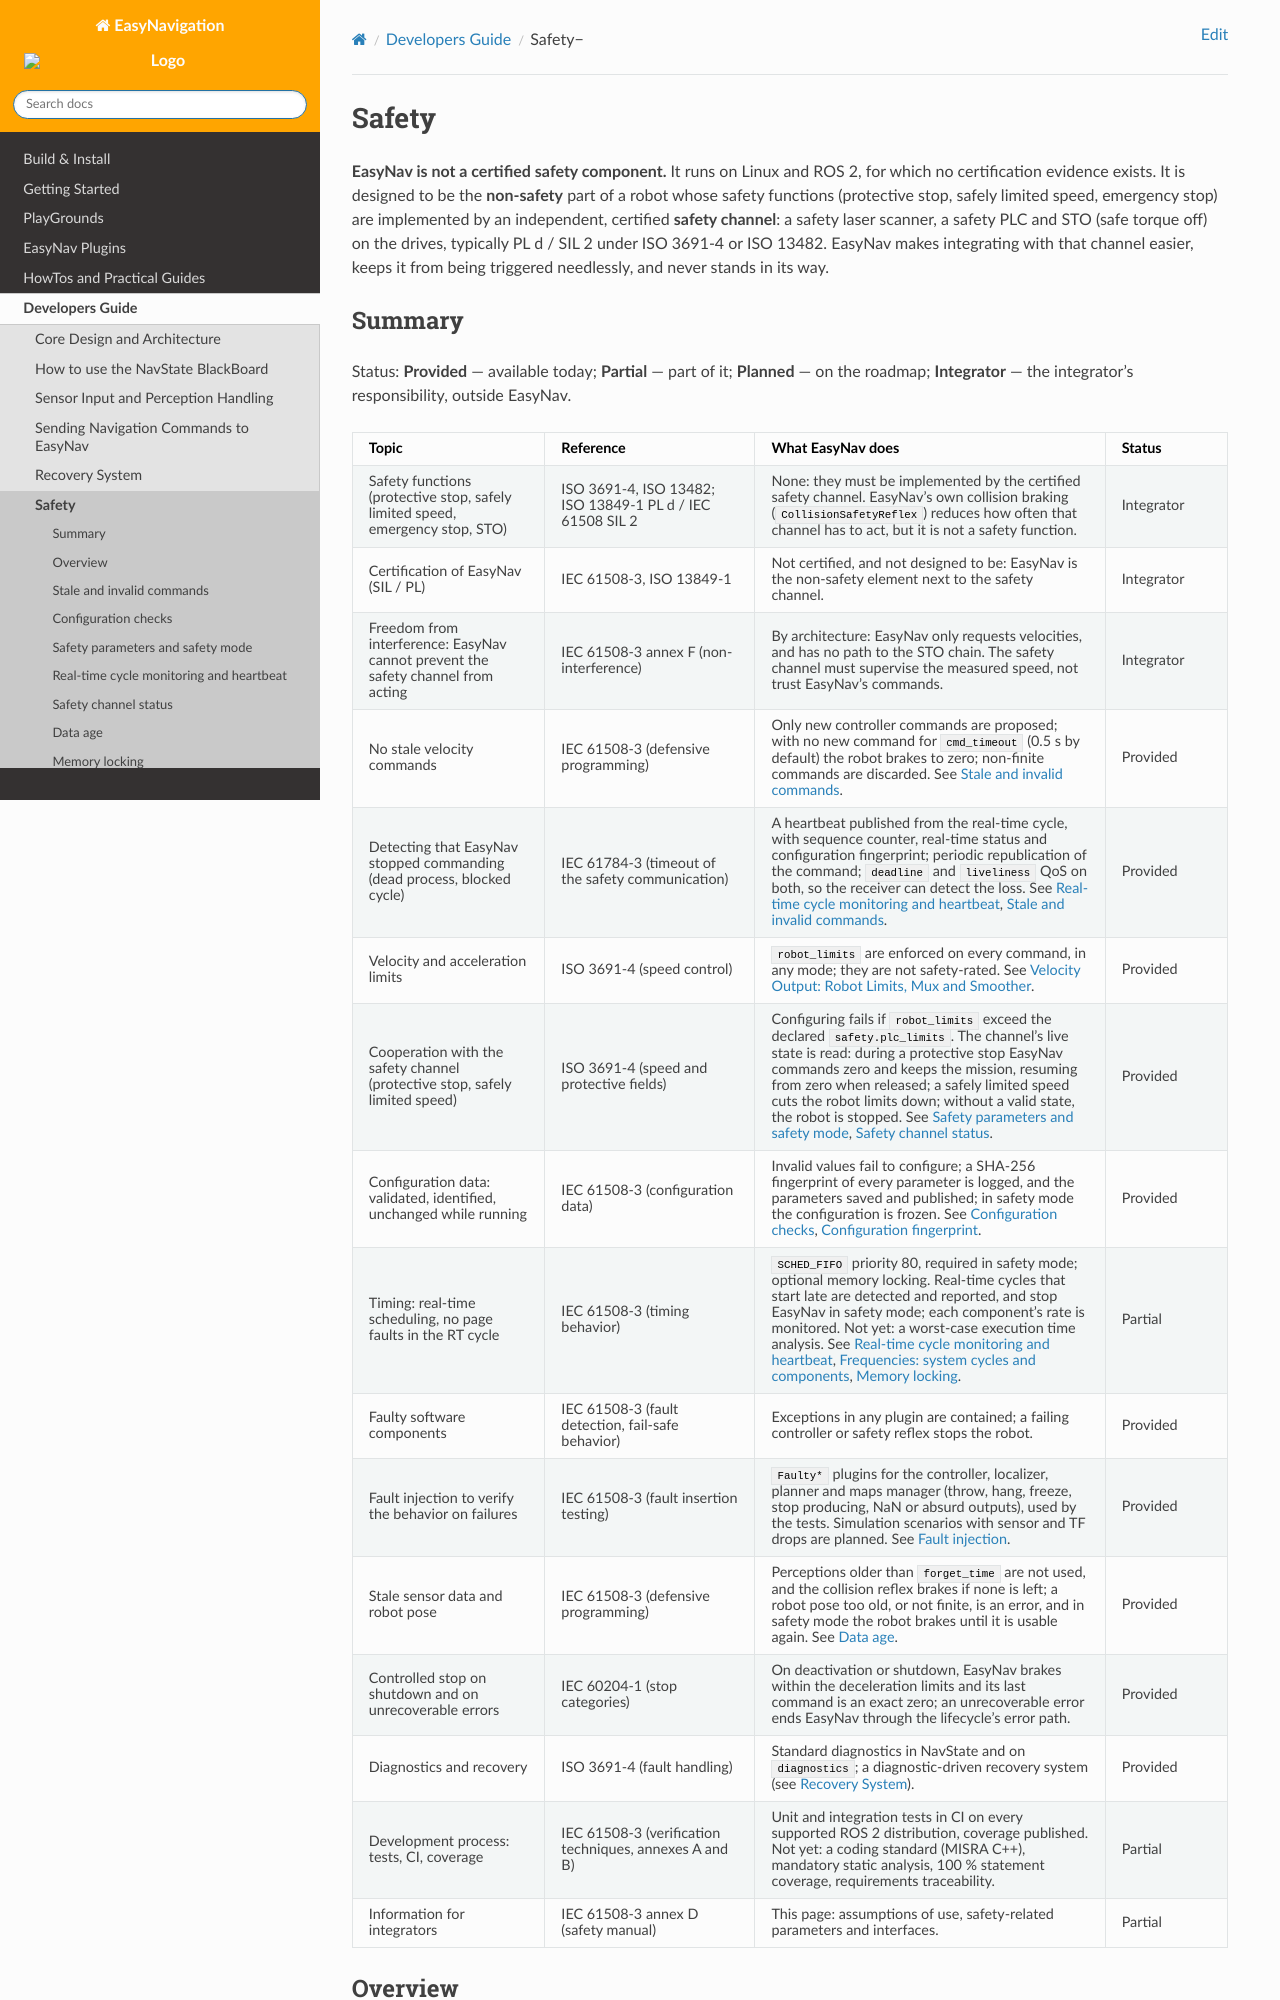

repository: EasyNavigation/easynavigation.github.io · page: 0.5.0/developer_guide/safety.html · generator: sphinx

.. _safety:

Safety
******

**EasyNav is not a certified safety component.** It runs on Linux and ROS 2, for which no
certification evidence exists. It is designed to be the **non-safety** part of a robot whose safety
functions (protective stop, safely limited speed, emergency stop) are implemented by an independent,
certified **safety channel**: a safety laser scanner, a safety PLC and STO (safe torque off) on the
drives, typically PL d / SIL 2 under ISO 3691-4 or ISO 13482. EasyNav makes integrating with that
channel easier, keeps it from being triggered needlessly, and never stands in its way.

.. _safety_summary:
